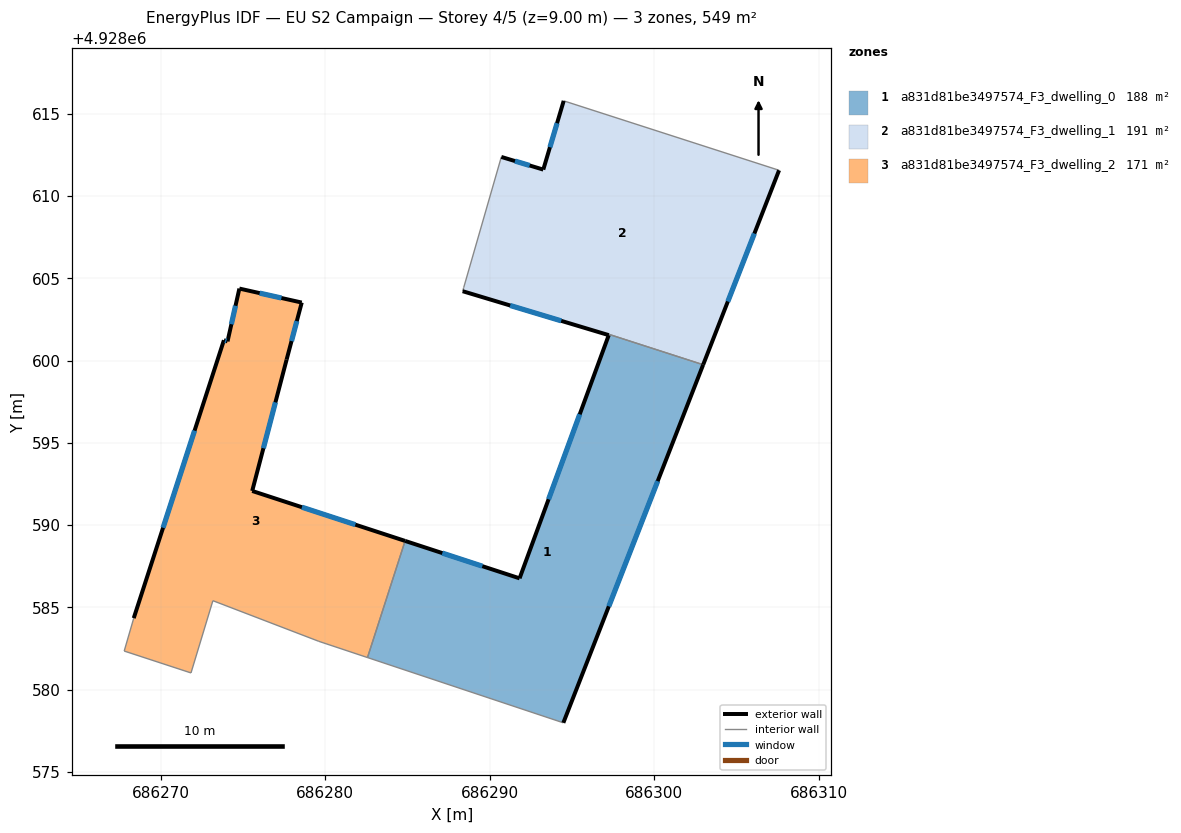
=== STOREY PLAN SPEC (per zone: floor XY polygon, exterior-wall plan segments, windows/doors) ===
zone 1: a831d81be3497574_F3_dwelling_0  (187.9 m²)
  floor: (686302.96, 4928599.75) (686294.47, 4928577.98) (686282.56, 4928581.95) (686284.85, 4928589.04) (686291.81, 4928586.76) (686297.23, 4928601.54) (686297.24, 4928601.59)
  exterior wall: (686291.81, 4928586.76) – (686284.85, 4928589.04)  [7.3 m]
    window: (686289.54, 4928587.50) – (686287.11, 4928588.30)  [2.7 m²]
  exterior wall: (686297.22, 4928601.54) – (686291.81, 4928586.76)  [15.7 m]
    window: (686295.46, 4928596.73) – (686293.57, 4928591.57)  [5.8 m²]
  exterior wall: (686294.47, 4928577.98) – (686302.96, 4928599.75)  [23.4 m]
    window: (686297.23, 4928585.06) – (686300.20, 4928592.67)  [8.6 m²]
  interior walls: 4
zone 2: a831d81be3497574_F3_dwelling_1  (190.5 m²)
  floor: (686307.58, 4928611.56) (686302.96, 4928599.75) (686297.25, 4928601.59) (686297.23, 4928601.54) (686288.35, 4928604.21) (686288.41, 4928604.44) (686290.70, 4928612.37) (686293.25, 4928611.60) (686294.49, 4928615.78)
  exterior wall: (686293.25, 4928611.60) – (686290.70, 4928612.37)  [2.7 m]
    window: (686292.42, 4928611.85) – (686291.53, 4928612.12)  [1.0 m²]
  exterior wall: (686294.49, 4928615.78) – (686293.25, 4928611.60)  [4.4 m]
    window: (686294.08, 4928614.42) – (686293.65, 4928612.96)  [1.6 m²]
  exterior wall: (686302.96, 4928599.75) – (686307.58, 4928611.56)  [12.7 m]
    window: (686304.46, 4928603.59) – (686306.08, 4928607.72)  [4.7 m²]
  exterior wall: (686288.35, 4928604.21) – (686297.23, 4928601.54)  [9.3 m]
    window: (686291.23, 4928603.34) – (686294.34, 4928602.41)  [3.4 m²]
  interior walls: 5
zone 3: a831d81be3497574_F3_dwelling_2  (170.6 m²)
  floor: (686278.57, 4928603.52) (686277.65, 4928600.05) (686275.56, 4928592.07) (686284.85, 4928589.04) (686282.56, 4928581.95) (686279.61, 4928582.93) (686273.17, 4928585.40) (686271.84, 4928581.01) (686267.78, 4928582.34) (686268.36, 4928584.34) (686273.84, 4928601.23) (686274.06, 4928601.16) (686274.78, 4928604.37)
  exterior wall: (686278.57, 4928603.52) – (686274.78, 4928604.37)  [3.9 m]
    window: (686277.33, 4928603.80) – (686276.01, 4928604.10)  [1.4 m²]
  exterior wall: (686277.65, 4928600.05) – (686278.57, 4928603.52)  [3.6 m]
    window: (686277.95, 4928601.18) – (686278.27, 4928602.39)  [1.3 m²]
  exterior wall: (686275.56, 4928592.07) – (686277.65, 4928600.05)  [8.2 m]
    window: (686276.24, 4928594.67) – (686276.97, 4928597.46)  [3.0 m²]
  exterior wall: (686284.85, 4928589.04) – (686275.56, 4928592.07)  [9.8 m]
    window: (686281.83, 4928590.02) – (686278.58, 4928591.09)  [3.6 m²]
  exterior wall: (686273.84, 4928601.23) – (686268.36, 4928584.34)  [17.8 m]
    window: (686272.05, 4928595.74) – (686270.14, 4928589.84)  [6.5 m²]
  exterior wall: (686274.06, 4928601.16) – (686273.84, 4928601.23)  [0.2 m]
    window: (686273.99, 4928601.19) – (686273.91, 4928601.21)  [0.1 m²]
  exterior wall: (686274.78, 4928604.37) – (686274.06, 4928601.16)  [3.3 m]
    window: (686274.54, 4928603.33) – (686274.29, 4928602.21)  [1.2 m²]
  interior walls: 6

=== DERIVED (storey summary) ===
Building: EU S2 Campaign
Storey: 4 of 5  (floor level z = 9.00 m)
Storey gross floor area: 549.0 m²
Zones on this storey: 3
  - a831d81be3497574_F3_dwelling_0: floor 187.9 m²; exterior wall 46.4 m (139.3 m²); 3 window(s) 17.0 m²; WWR 12.2%
  - a831d81be3497574_F3_dwelling_1: floor 190.5 m²; exterior wall 29.0 m (86.9 m²); 4 window(s) 10.6 m²; WWR 12.2%
  - a831d81be3497574_F3_dwelling_2: floor 170.6 m²; exterior wall 46.8 m (140.3 m²); 7 window(s) 17.1 m²; WWR 12.2%
Zone adjacency (shared interzone walls):
  - a831d81be3497574_F3_dwelling_0 ↔ a831d81be3497574_F3_dwelling_1
  - a831d81be3497574_F3_dwelling_0 ↔ a831d81be3497574_F3_dwelling_2